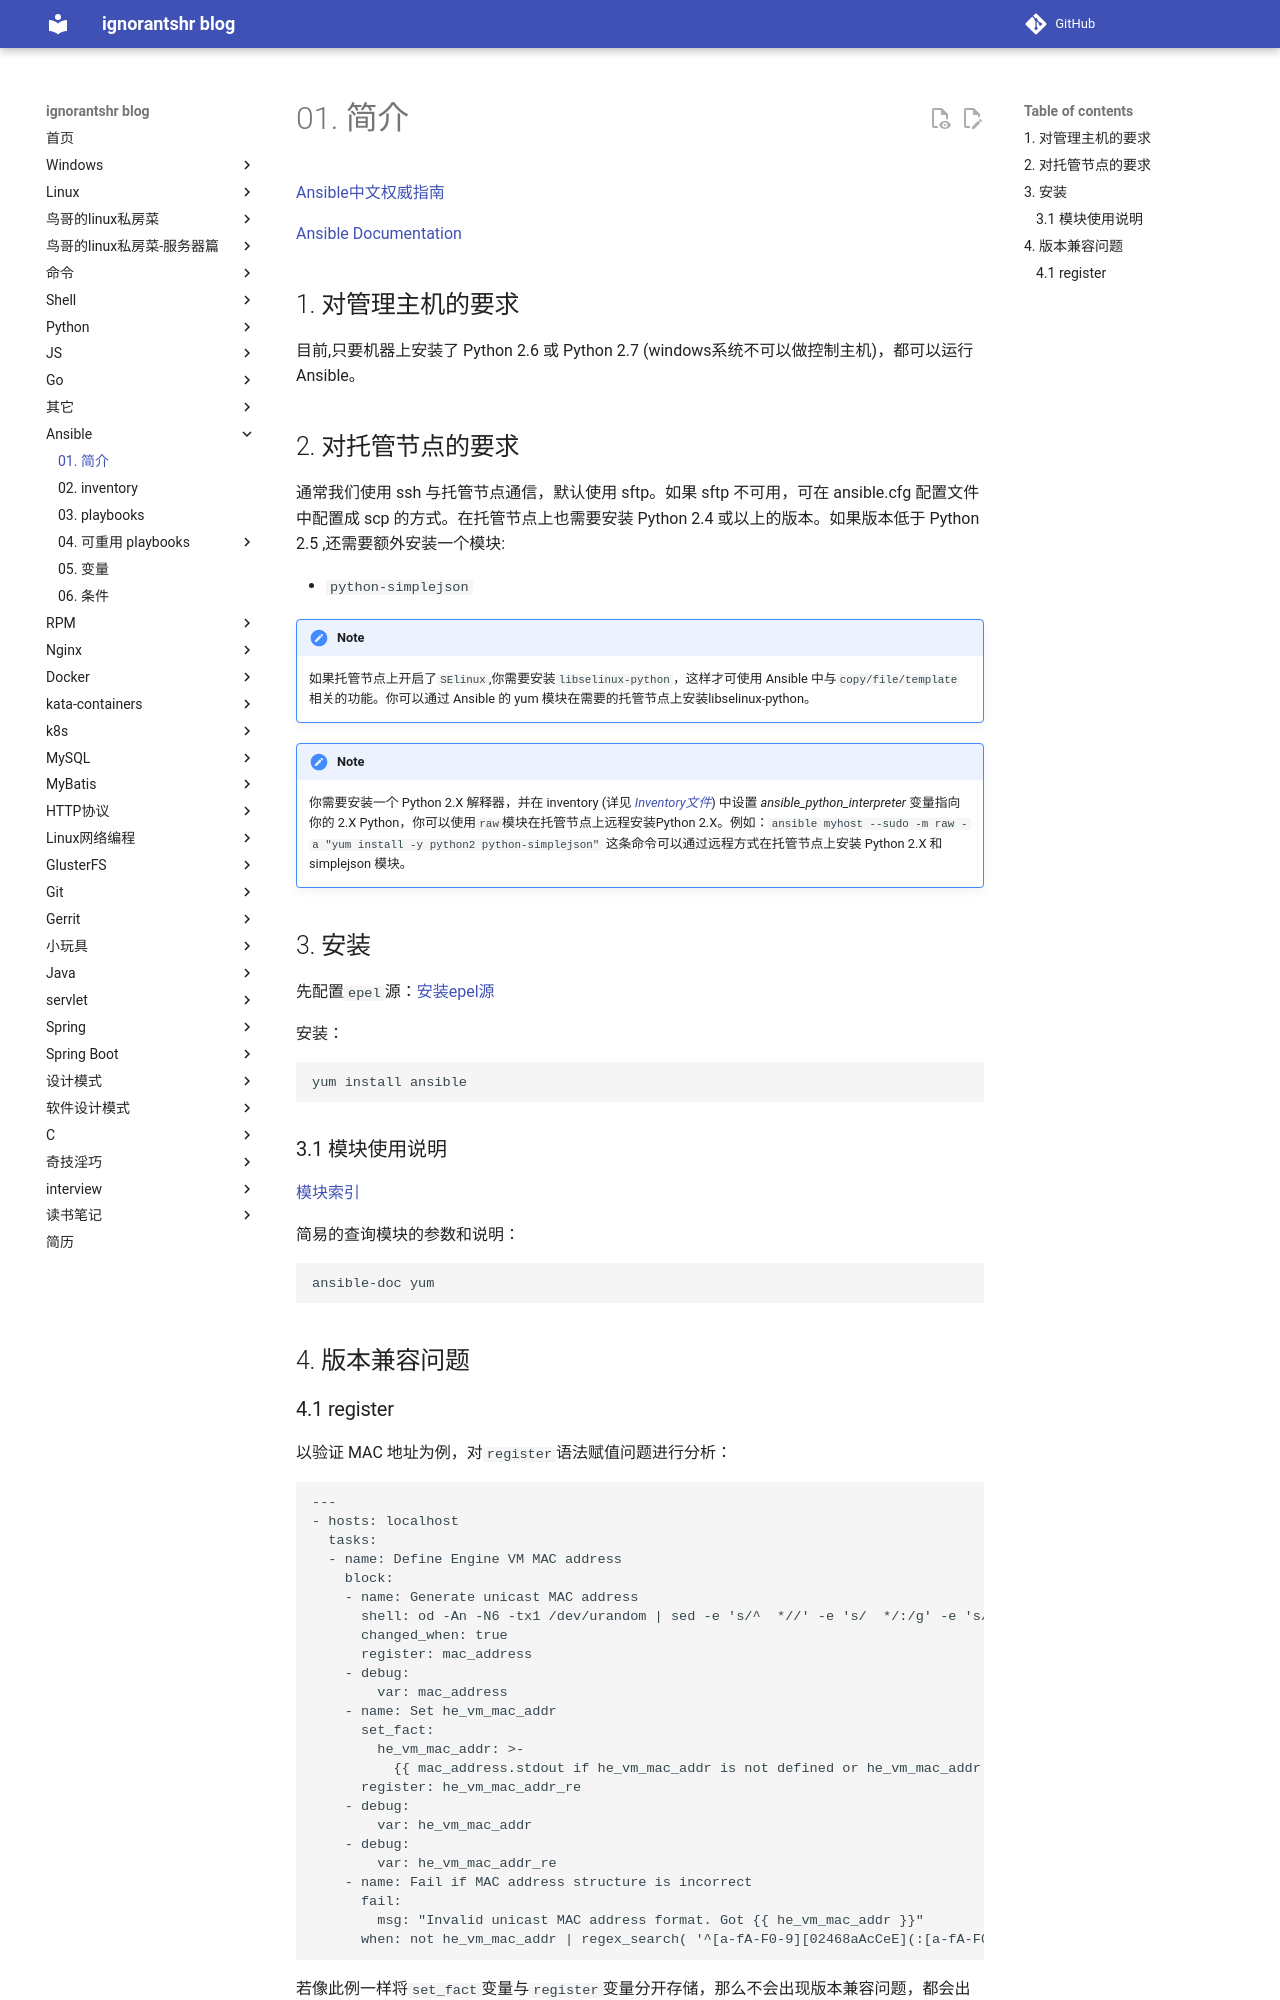

repository: ignorantshr/person-blog · page: ansible/01. 简介/index.html · generator: mkdocs

[Ansible中文权威指南](http://www.ansible.com.cn/index.html)

[Ansible Documentation](https://docs.ansible.com/)

## 对管理主机的要求

目前,只要机器上安装了 Python 2.6 或 Python 2.7 (windows系统不可以做控制主机)，都可以运行Ansible。

## 对托管节点的要求

通常我们使用 ssh 与托管节点通信，默认使用 sftp。如果 sftp 不可用，可在 ansible.cfg 配置文件中配置成 scp 的方式。在托管节点上也需要安装 Python 2.4 或以上的版本。如果版本低于 Python 2.5 ,还需要额外安装一个模块:

- `python-simplejson`

!!! note
	如果托管节点上开启了`SElinux`,你需要安装`libselinux-python`，这样才可使用 Ansible 中与`copy/file/template`相关的功能。你可以通过 Ansible 的 yum 模块在需要的托管节点上安装libselinux-python。

!!! note 
	你需要安装一个 Python 2.X 解释器，并在 inventory (详见 [*Inventory文件*](http://www.ansible.com.cn/docs/intro_inventory.html)) 中设置 *ansible_python_interpreter* 变量指向你的 2.X Python，你可以使用`raw`模块在托管节点上远程安装Python 2.X。例如：`ansible myhost --sudo -m raw -a "yum install -y python2 python-simplejson"` 这条命令可以通过远程方式在托管节点上安装 Python 2.X 和 simplejson 模块。

## 安装

先配置`epel`源：[安装epel源](../linux/epel源.md)

安装：

```
yum install ansible
```

### 模块使用说明

[模块索引](https://docs.ansible.com/ansible/latest/modules/modules_by_category.html)

简易的查询模块的参数和说明：

```
ansible-doc yum
```

## 版本兼容问题
